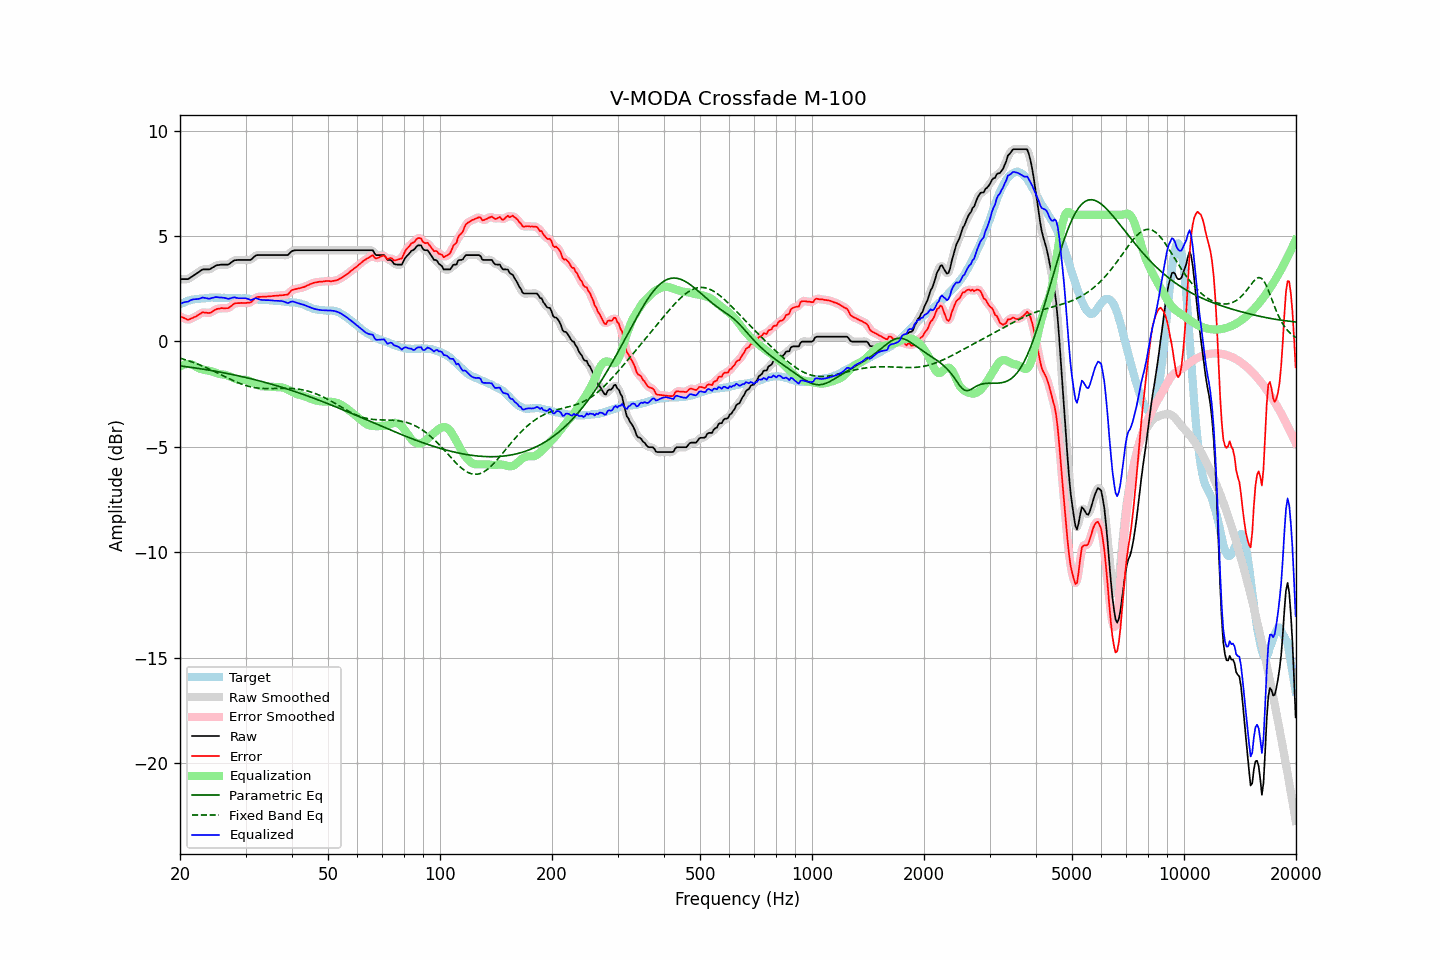

The data file committed next to this chart (first rows):
frequency, raw, error, smoothed, error_smoothed, equalization, parametric_eq, fixed_band_eq, equalized_raw, equalized_smoothed, target
20.00, 2.95, 1.19, 2.96, 1.20, -1.18, -1.16, -0.79, 1.77, 1.78, 1.76
20.20, 2.95, 1.15, 2.95, 1.15, -1.14, -1.17, -0.81, 1.81, 1.81, 1.80
20.40, 2.95, 1.12, 2.95, 1.11, -1.11, -1.18, -0.84, 1.84, 1.83, 1.83
20.61, 2.95, 1.10, 2.95, 1.08, -1.09, -1.19, -0.86, 1.86, 1.86, 1.86
20.81, 2.95, 1.06, 2.95, 1.05, -1.08, -1.20, -0.88, 1.88, 1.88, 1.90
21.02, 2.95, 1.02, 2.97, 1.04, -1.07, -1.21, -0.91, 1.88, 1.90, 1.94
21.23, 3.00, 1.06, 3.00, 1.05, -1.07, -1.22, -0.93, 1.93, 1.93, 1.95
21.44, 3.05, 1.09, 3.05, 1.08, -1.09, -1.23, -0.96, 1.97, 1.96, 1.97
21.66, 3.10, 1.12, 3.10, 1.12, -1.12, -1.24, -0.99, 1.99, 1.99, 1.99
21.87, 3.15, 1.16, 3.15, 1.16, -1.15, -1.25, -1.02, 2.00, 2.00, 2.00
22.09, 3.20, 1.19, 3.20, 1.19, -1.20, -1.26, -1.04, 2.01, 2.00, 2.02
22.31, 3.25, 1.24, 3.25, 1.24, -1.24, -1.28, -1.07, 2.01, 2.01, 2.01
22.54, 3.30, 1.28, 3.31, 1.29, -1.28, -1.29, -1.10, 2.02, 2.03, 2.02
22.76, 3.36, 1.33, 3.36, 1.33, -1.31, -1.30, -1.14, 2.05, 2.05, 2.03
22.99, 3.41, 1.38, 3.40, 1.36, -1.33, -1.31, -1.17, 2.08, 2.07, 2.03
23.22, 3.41, 1.37, 3.42, 1.38, -1.34, -1.32, -1.20, 2.07, 2.07, 2.04
23.45, 3.41, 1.36, 3.42, 1.37, -1.36, -1.34, -1.23, 2.06, 2.06, 2.05
23.69, 3.41, 1.35, 3.41, 1.35, -1.37, -1.35, -1.27, 2.04, 2.04, 2.06
23.92, 3.41, 1.34, 3.42, 1.35, -1.39, -1.36, -1.30, 2.03, 2.03, 2.07
24.16, 3.44, 1.37, 3.45, 1.37, -1.41, -1.37, -1.34, 2.04, 2.04, 2.08
24.40, 3.49, 1.41, 3.49, 1.41, -1.43, -1.39, -1.37, 2.07, 2.06, 2.09
24.65, 3.53, 1.46, 3.54, 1.46, -1.45, -1.40, -1.41, 2.08, 2.08, 2.08
24.89, 3.58, 1.51, 3.58, 1.50, -1.48, -1.41, -1.45, 2.10, 2.10, 2.08
25.14, 3.61, 1.54, 3.61, 1.53, -1.51, -1.43, -1.48, 2.10, 2.10, 2.07
25.39, 3.62, 1.55, 3.63, 1.56, -1.53, -1.44, -1.52, 2.09, 2.09, 2.07
25.65, 3.63, 1.56, 3.64, 1.57, -1.55, -1.45, -1.56, 2.08, 2.09, 2.07
25.91, 3.64, 1.58, 3.64, 1.57, -1.56, -1.47, -1.60, 2.08, 2.08, 2.06
26.16, 3.64, 1.57, 3.64, 1.58, -1.57, -1.48, -1.63, 2.07, 2.07, 2.07
26.43, 3.64, 1.57, 3.64, 1.57, -1.58, -1.50, -1.67, 2.06, 2.06, 2.07
26.69, 3.64, 1.58, 3.64, 1.57, -1.60, -1.51, -1.71, 2.04, 2.04, 2.07
26.96, 3.64, 1.58, 3.66, 1.59, -1.63, -1.53, -1.75, 2.02, 2.03, 2.07
27.23, 3.69, 1.63, 3.69, 1.63, -1.66, -1.54, -1.78, 2.04, 2.04, 2.07
27.50, 3.75, 1.69, 3.75, 1.69, -1.69, -1.56, -1.82, 2.06, 2.06, 2.06
27.77, 3.80, 1.75, 3.80, 1.75, -1.73, -1.58, -1.85, 2.08, 2.08, 2.05
28.05, 3.85, 1.80, 3.84, 1.79, -1.76, -1.59, -1.89, 2.10, 2.08, 2.05
28.33, 3.85, 1.81, 3.86, 1.81, -1.79, -1.61, -1.92, 2.07, 2.07, 2.04
28.62, 3.86, 1.82, 3.87, 1.82, -1.81, -1.63, -1.95, 2.05, 2.06, 2.05
28.90, 3.86, 1.82, 3.86, 1.82, -1.82, -1.64, -1.98, 2.04, 2.04, 2.05
29.19, 3.86, 1.83, 3.86, 1.82, -1.82, -1.66, -2.01, 2.04, 2.04, 2.04
29.48, 3.86, 1.82, 3.86, 1.82, -1.82, -1.68, -2.04, 2.04, 2.04, 2.04
29.78, 3.86, 1.82, 3.86, 1.82, -1.82, -1.69, -2.07, 2.05, 2.05, 2.04
30.08, 3.86, 1.82, 3.86, 1.83, -1.82, -1.71, -2.09, 2.04, 2.04, 2.04
30.38, 3.86, 1.84, 3.86, 1.83, -1.84, -1.73, -2.11, 2.02, 2.02, 2.03
30.68, 3.86, 1.84, 3.86, 1.84, -1.87, -1.75, -2.13, 1.99, 1.99, 2.03
30.99, 3.86, 1.85, 3.88, 1.87, -1.91, -1.77, -2.15, 1.96, 1.98, 2.01
31.30, 3.93, 1.92, 3.93, 1.92, -1.94, -1.79, -2.17, 1.99, 1.99, 2.01
31.61, 4.00, 1.99, 4.00, 2.00, -1.99, -1.80, -2.18, 2.02, 2.02, 2.01
31.93, 4.07, 2.08, 4.06, 2.06, -2.03, -1.82, -2.20, 2.05, 2.03, 2.00
32.24, 4.09, 2.11, 4.09, 2.10, -2.06, -1.84, -2.21, 2.03, 2.03, 1.98
32.57, 4.09, 2.11, 4.10, 2.12, -2.09, -1.86, -2.22, 2.00, 2.01, 1.98
32.89, 4.09, 2.11, 4.10, 2.12, -2.11, -1.88, -2.22, 1.98, 1.98, 1.98
33.22, 4.09, 2.12, 4.09, 2.12, -2.13, -1.90, -2.23, 1.97, 1.97, 1.98
33.55, 4.09, 2.12, 4.09, 2.12, -2.13, -1.92, -2.23, 1.96, 1.96, 1.97
33.89, 4.09, 2.12, 4.09, 2.12, -2.13, -1.94, -2.23, 1.96, 1.96, 1.97
34.23, 4.09, 2.13, 4.09, 2.13, -2.13, -1.97, -2.24, 1.96, 1.96, 1.97
34.57, 4.09, 2.14, 4.09, 2.13, -2.14, -1.99, -2.24, 1.96, 1.96, 1.96
34.92, 4.09, 2.14, 4.09, 2.14, -2.14, -2.01, -2.24, 1.95, 1.95, 1.95
35.27, 4.09, 2.15, 4.09, 2.15, -2.15, -2.03, -2.23, 1.95, 1.95, 1.95
35.62, 4.09, 2.16, 4.09, 2.16, -2.15, -2.05, -2.23, 1.94, 1.94, 1.94
35.97, 4.09, 2.16, 4.09, 2.16, -2.16, -2.08, -2.23, 1.93, 1.93, 1.93
... 635 more rows
